Image classification data set "dataset" (dilipraj-dev/AI_Based_Smart_Parking_Occupancy_Detection on GitHub). Class labels (2): occupied, vacant.

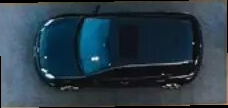
Label: occupied

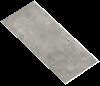
Label: vacant

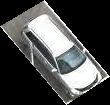
Label: occupied

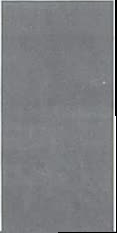
Label: vacant

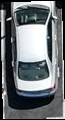
Label: occupied

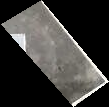
Label: vacant
